Run: headless pygame with SDL's dummy video driver; simulated clock (each Clock.tick advances the game by its frame time, no real sleeping); random seed 0; keys injected as events and as key.get_pressed() state; mouse plan: one left click at the window centre at the start of phase 2, then a move to the lower-right quarter at the start of phase 3.
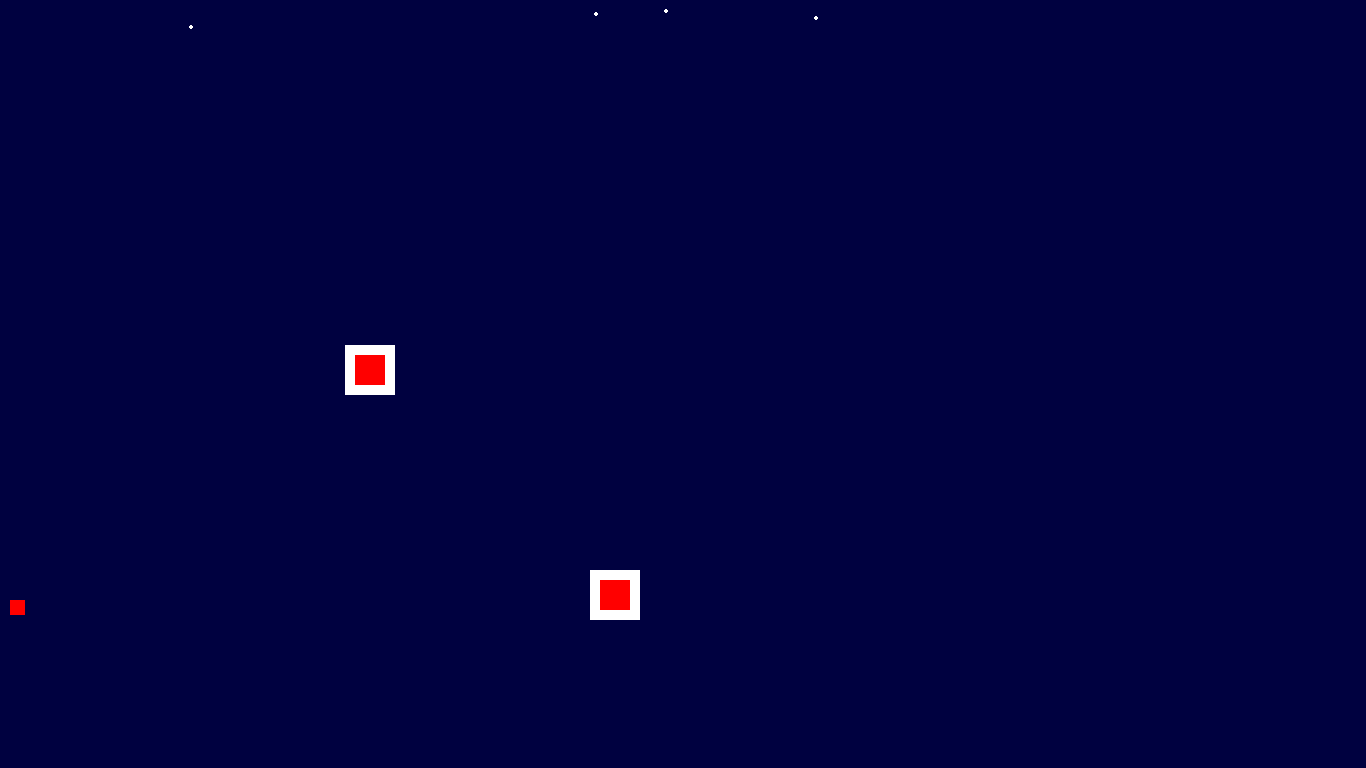
Frame 1 of 4 · flips 1–60 · no input
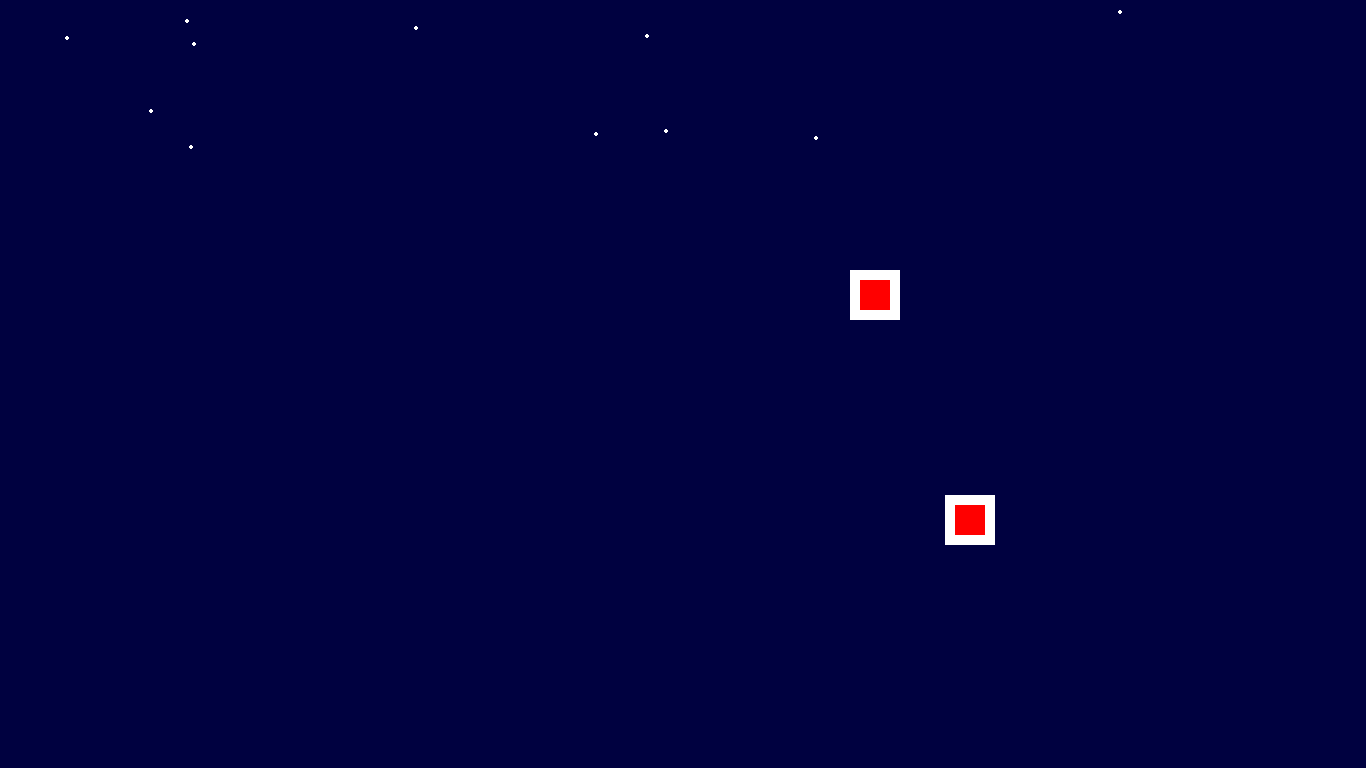
Frame 2 of 4 · flips 61–180 · clicked the window centre · tapped SPACE, RETURN · held RIGHT (→), D
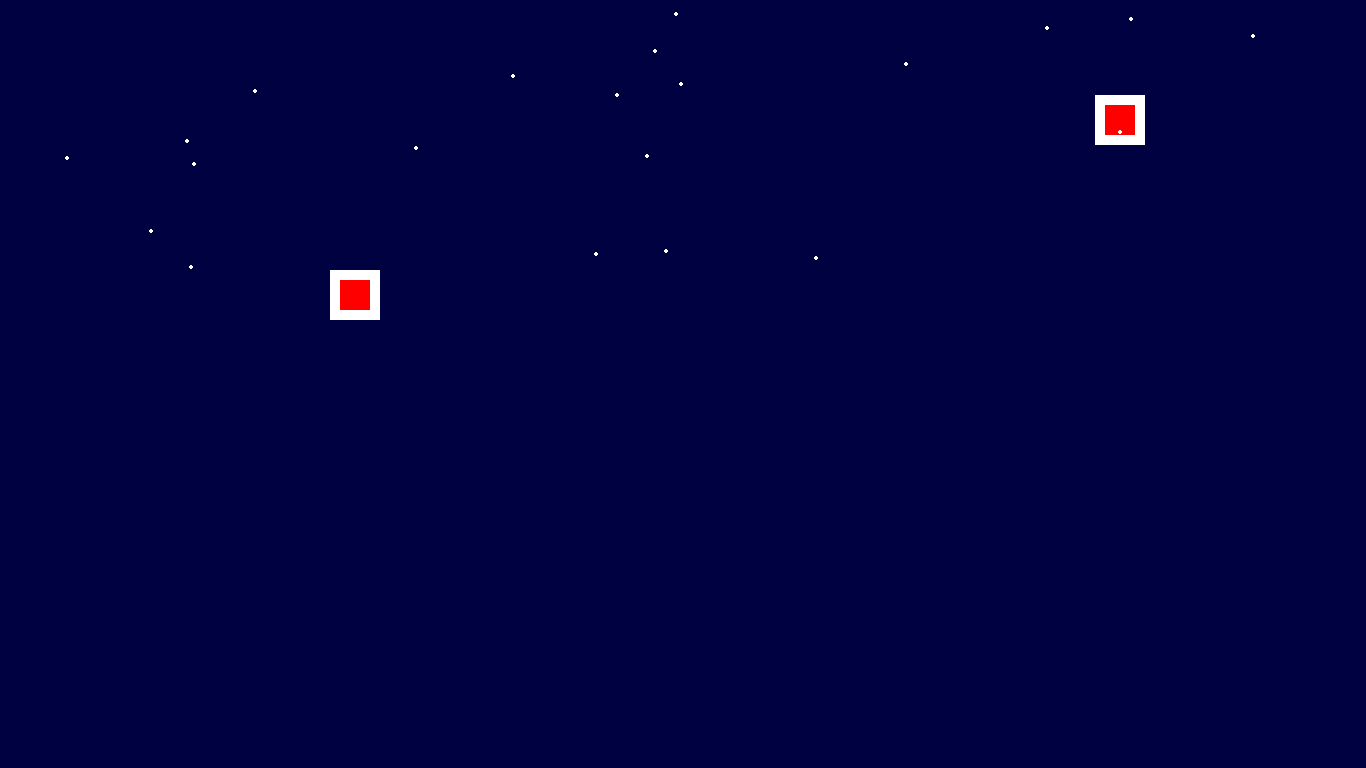
Frame 3 of 4 · flips 181–300 · moved the mouse to the lower-right quarter · held DOWN (↓), S
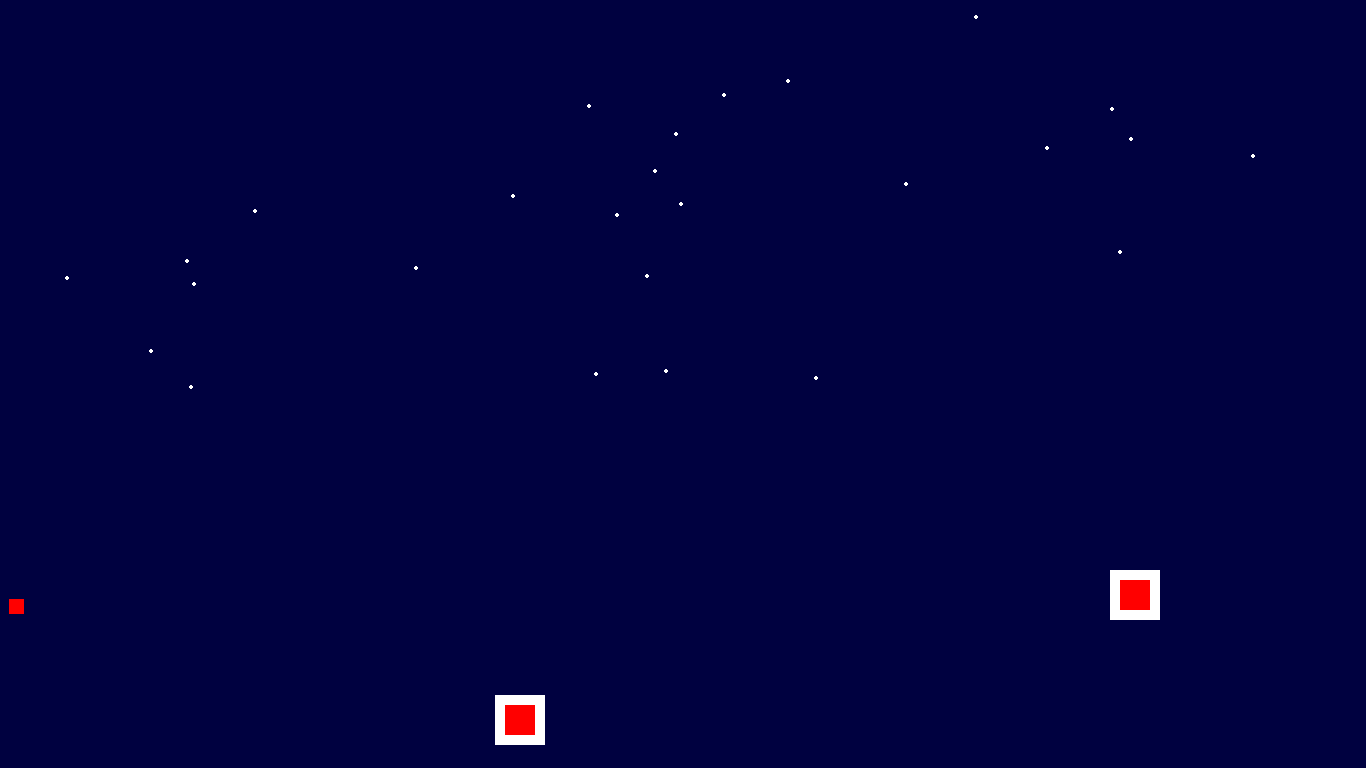
Frame 4 of 4 · flips 301–420 · held LEFT (←), A, UP (↑), W

The pygame program that drew these frames:

__author__ = 'ab53995'

import random
import pygame

BLACK     = (   0,   0,   0)
WHITE     = ( 255, 255, 255)
GREEN     = (   0, 255,   0)
RED       = ( 255,   0,   0)
BROWN     = (  77,  18,  18)
YELLOW    = ( 255, 251,   0)
BLUE      = (   0,   4, 255)
NIGHTBLUE = (   0,   1,  64)
STARBLUE  = ( 159, 161, 252)
GREY      = (  50,  50,  82)

size = (700, 500)
screen = pygame.display.set_mode(size)
pygame.display.set_mode((1366,768),pygame.FULLSCREEN)
"""

size = (700, 500)
screen = pygame.display.set_mode(size)
pygame.display.set_caption("Kapitel 5")
"""

snow_list = []
for i in range(50):
    x = random.randrange(0, 1366)
    y = random.randrange(-768, 0)
    snow_list.append([x, y])

done = False
clock = pygame.time.Clock()

rekt_x1 = 0
rekt_y1 = 300

rekt_x2 = 50
rekt_y2 = 50

rekt_change_x1 = 10
rekt_change_y1 = 30

rekt_change_x2 = 5
rekt_change_y2 = 5

x_mouse = 0
y_mouse = 0

x_speed = 0
y_speed = 0

x_coord = 10
y_coord = 600

time1 = 0
time2 = 0
time_down = pygame.time.get_ticks()
acc = 0
keydown = [None, False, False, False, False]


while not done:
    if keydown[1] or keydown[2] or keydown[3] or keydown[4]:
        time2 = pygame.time.get_ticks() - time1
        print(time2/1000)
        acc = 0.5 * time2/1000
        if keydown[1]:
            y_speed -= acc
        if keydown[2]:
            y_speed += acc
        if keydown[3]:
            x_speed -= acc
        if keydown[4]:
            x_speed += acc

    for event in pygame.event.get():

        if event.type == pygame.KEYDOWN:

            time1 = pygame.time.get_ticks()
            if event.key == pygame.K_w:
                y_speed = -5
                keydown[1] = True
            if event.key == pygame.K_s:
                y_speed = 5
                keydown[2] = True
            if event.key == pygame.K_a:
                x_speed = -5
                keydown[3] = True
            if event.key == pygame.K_d:
                x_speed = 5
                keydown[4] = True
            if event.key == pygame.K_ESCAPE:
                done = True

        if event.type == pygame.KEYUP:

            if event.key == pygame.K_w:
                keydown[1] = False
                if keydown[2] == False and keydown[3] == False and keydown[4]== False:
                    y_speed =  0
                    x_speed = 0

            if event.key == pygame.K_s:
                keydown[2] = False
                if keydown[1] == False and keydown[3] == False and keydown[4]== False :
                    y_speed =  0
                    x_speed = 0

            if event.key == pygame.K_a:
                keydown[3] = False
                if keydown[1] == False and keydown[2] == False and keydown[4]== False :
                    x_speed =  0
                    y_speed = 0
            if event.key == pygame.K_d:
                keydown[4] = False
                if keydown[2] == False and keydown[3] == False and keydown[1]== False :
                    x_speed =  0
                    y_speed = 0

            if event.key == pygame.K_ESCAPE:
                done = True

        if event.type == pygame.QUIT:
            print("User has asked to quit.")
            done = True

        elif event.type == pygame.MOUSEBUTTONDOWN:

            pos = pygame.mouse.get_pos()
            x_mouse = pos[0]
            y_mouse = pos[1]

    x_coord += x_speed
    y_coord += y_speed

    # lägg till något som dödar dig


    screen.fill(NIGHTBLUE)

    pygame.draw.rect(screen, WHITE, [rekt_x1, rekt_y1, 50, 50])
    pygame.draw.rect(screen, RED, [rekt_x1 + 10, rekt_y1 + 10, 30, 30])
    rekt_x1 += rekt_change_x1
    rekt_y1 += rekt_change_y1
    if rekt_x1 > 1316 or rekt_x1 < 0:
        rekt_change_x1 *= -1
    if rekt_y1 >718 or rekt_y1 < 0:
        rekt_change_y1 *= -1

    pygame.draw.rect(screen, WHITE, [rekt_x2, rekt_y2, 50, 50])
    pygame.draw.rect(screen, RED, [rekt_x2 + 10, rekt_y2 + 10, 30, 30])
    rekt_x2 += rekt_change_x2
    rekt_y2 += rekt_change_y2
    if rekt_x2 > 1316 or rekt_x2 < 0:
        rekt_change_x2 *= -1
    if rekt_y2 >718 or rekt_y2 < 0:
        rekt_change_y2 *= -1




    pygame.draw.rect(screen, RED, [x_coord, y_coord, 15, 15])

    for i in range(len(snow_list)):
        pygame.draw.circle(screen, WHITE, snow_list[i], 2)
        snow_list[i][1] += 1
        if snow_list[i][1] > 768:
            y = random.randrange(-50, -10)
            snow_list[i][1] = y
            x = random.randrange(0, 1366)
            snow_list[i][0] = x



    pygame.display.flip()

    clock.tick(120)

pygame.quit()
